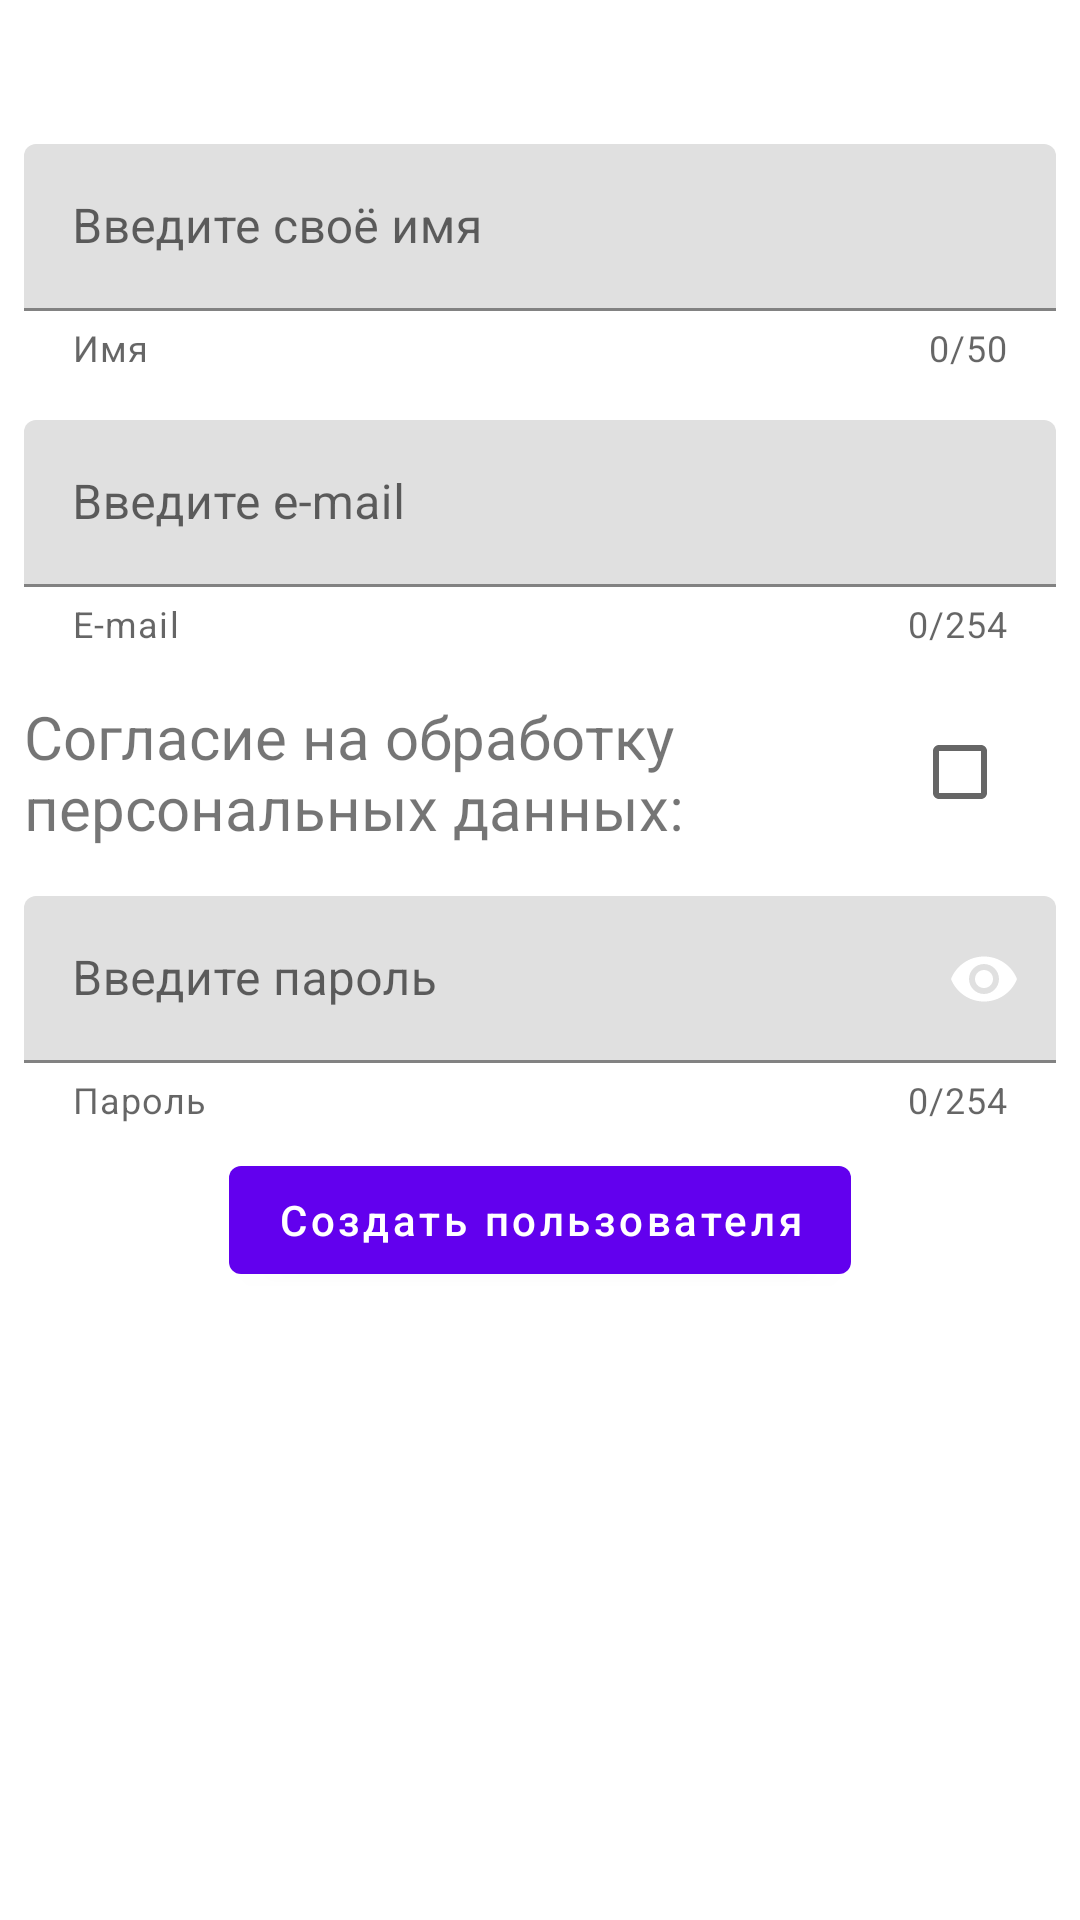

Reconstruct the res/layout file that produces this screen, plus the resources it refers to.
<!-- AndroidManifest.xml: application theme Theme.BarrierAuthorise -->
<!-- res/layout/fragment_create_user.xml -->
<?xml version="1.0" encoding="utf-8"?>
<androidx.constraintlayout.widget.ConstraintLayout xmlns:android="http://schemas.android.com/apk/res/android"
    xmlns:app="http://schemas.android.com/apk/res-auto"
    xmlns:tools="http://schemas.android.com/tools"
    android:layout_width="match_parent"
    android:layout_height="match_parent">

    <androidx.core.widget.NestedScrollView
        android:id="@+id/scroll_layout"
        android:layout_width="match_parent"
        android:layout_height="match_parent"
        app:layout_constraintStart_toStartOf="parent"
        app:layout_constraintTop_toTopOf="parent">

        <LinearLayout
            android:layout_width="match_parent"
            android:layout_height="match_parent"
            android:orientation="vertical">

            <com.google.android.material.textfield.TextInputLayout
                android:id="@+id/first_name_layout"
                android:layout_width="match_parent"
                android:layout_height="wrap_content"
                android:hint="@string/first_name_layout_hint"
                android:paddingTop="@dimen/first_name_layout_padding_top"
                android:layout_margin="@dimen/first_name_layout_margin"
                app:counterEnabled="true"
                app:counterMaxLength="50"
                app:counterOverflowTextColor="?attr/colorSecondaryVariant"
                app:endIconTint="@android:color/transparent"
                app:helperText="@string/first_name_layout_textfield_hint">

                <com.google.android.material.textfield.TextInputEditText
                    android:id="@+id/first_name_layout_textfield"
                    android:layout_width="match_parent"
                    android:layout_height="wrap_content"
                    android:inputType="textPersonName" />
            </com.google.android.material.textfield.TextInputLayout>

            <com.google.android.material.textfield.TextInputLayout
                android:id="@+id/email_layout"
                android:layout_width="match_parent"
                android:layout_height="wrap_content"
                android:hint="@string/email_layout_hint"
                android:layout_margin="@dimen/email_layout_margin"
                app:counterEnabled="true"
                app:counterMaxLength="254"
                app:counterOverflowTextColor="?attr/colorSecondaryVariant"
                app:endIconTint="@android:color/transparent"
                app:helperText="@string/email_textfield_hint">

                <com.google.android.material.textfield.TextInputEditText
                    android:id="@+id/email_textfield"
                    android:layout_width="match_parent"
                    android:layout_height="wrap_content"
                    android:inputType="textEmailAddress" />
            </com.google.android.material.textfield.TextInputLayout>

            <androidx.constraintlayout.widget.ConstraintLayout
                android:layout_width="match_parent"
                android:layout_height="wrap_content"
                android:layout_margin="8dp">
                <TextView
                    android:id="@+id/is_agreed_title"
                    android:layout_width="wrap_content"
                    android:layout_height="wrap_content"
                    android:gravity="start"
                    android:text="@string/is_agreed_title_text"
                    android:textSize="@dimen/is_agreed_title_text_size"
                    app:layout_constraintTop_toTopOf="parent"
                    app:layout_constraintStart_toStartOf="parent"/>

                <CheckBox
                    android:id="@+id/is_agreed_checkbox"
                    android:layout_width="wrap_content"
                    android:layout_height="wrap_content"
                    android:layout_gravity="center_vertical"
                    app:layout_constraintEnd_toEndOf="parent"
                    app:layout_constraintTop_toTopOf="@id/is_agreed_title"
                    app:layout_constraintBottom_toBottomOf="@id/is_agreed_title"/>
            </androidx.constraintlayout.widget.ConstraintLayout>

            <com.google.android.material.textfield.TextInputLayout
                android:id="@+id/password_layout"
                android:layout_width="match_parent"
                android:layout_height="wrap_content"
                android:hint="@string/password_layout_hint"
                android:layout_margin="@dimen/password_layout_margin"
                app:counterEnabled="true"
                app:counterMaxLength="254"
                app:counterOverflowTextColor="?attr/colorSecondaryVariant"
                app:endIconMode="password_toggle"
                app:endIconCheckable="true"
                app:endIconTintMode="screen"
                app:endIconTint="@android:color/transparent"
                app:helperText="@string/password_textfield_hint">

                <com.google.android.material.textfield.TextInputEditText
                    android:id="@+id/password_textfield"
                    android:layout_width="match_parent"
                    android:layout_height="wrap_content"
                    android:inputType="textPassword" />
            </com.google.android.material.textfield.TextInputLayout>

            <com.google.android.material.button.MaterialButton
                android:id="@+id/create_new_user_button"
                android:text="@string/create_new_user_button_text"
                android:textAllCaps="false"
                android:layout_width="wrap_content"
                android:layout_height="wrap_content"
                android:layout_gravity="center"/>
        </LinearLayout>
    </androidx.core.widget.NestedScrollView>

    
    <ProgressBar
        android:id="@+id/progressbar"
        android:layout_width="match_parent"
        android:layout_height="match_parent"
        android:layout_gravity="center"
        android:visibility="invisible"
        app:layout_constraintBottom_toBottomOf="parent"
        app:layout_constraintEnd_toEndOf="parent"
        app:layout_constraintStart_toStartOf="parent"
        app:layout_constraintTop_toTopOf="parent" />

</androidx.constraintlayout.widget.ConstraintLayout>
<!-- resources referenced by this layout -->
<resources>
  <dimen name="email_layout_margin">8dp</dimen>
  <dimen name="first_name_layout_margin">8dp</dimen>
  <dimen name="first_name_layout_padding_top">40dp</dimen>
  <dimen name="is_agreed_title_text_size">20sp</dimen>
  <dimen name="password_layout_margin">8dp</dimen>
  <string name="create_new_user_button_text">Создать пользователя</string>
  <string name="email_layout_hint">Введите e-mail</string>
  <string name="email_textfield_hint">E-mail</string>
  <string name="first_name_layout_hint">Введите своё имя</string>
  <string name="first_name_layout_textfield_hint">Имя</string>
  <string name="is_agreed_title_text">Согласие на обработку\nперсональных данных:</string>
  <string name="password_layout_hint">Введите пароль</string>
  <string name="password_textfield_hint">Пароль</string>
  <style name="Theme.BarrierAuthorise" parent="Theme.MaterialComponents.DayNight.DarkActionBar">
          
          <item name="colorPrimary">@color/purple_500</item>
          <item name="colorPrimaryVariant">@color/purple_700</item>
          <item name="colorOnPrimary">@color/white</item>
          
          <item name="colorSecondary">@color/teal_200</item>
          <item name="colorSecondaryVariant">@color/teal_700</item>
          <item name="colorOnSecondary">@color/black</item>
          
          <item name="android:statusBarColor" tools:targetApi="l">?attr/colorPrimaryVariant</item>
          
      </style>
  <color name="purple_500">#FF6200EE</color>
  <color name="purple_700">#FF3700B3</color>
  <color name="white">#FFFFFFFF</color>
  <color name="teal_200">#FF03DAC5</color>
  <color name="teal_700">#FF018786</color>
  <color name="black">#FF000000</color>
</resources>
